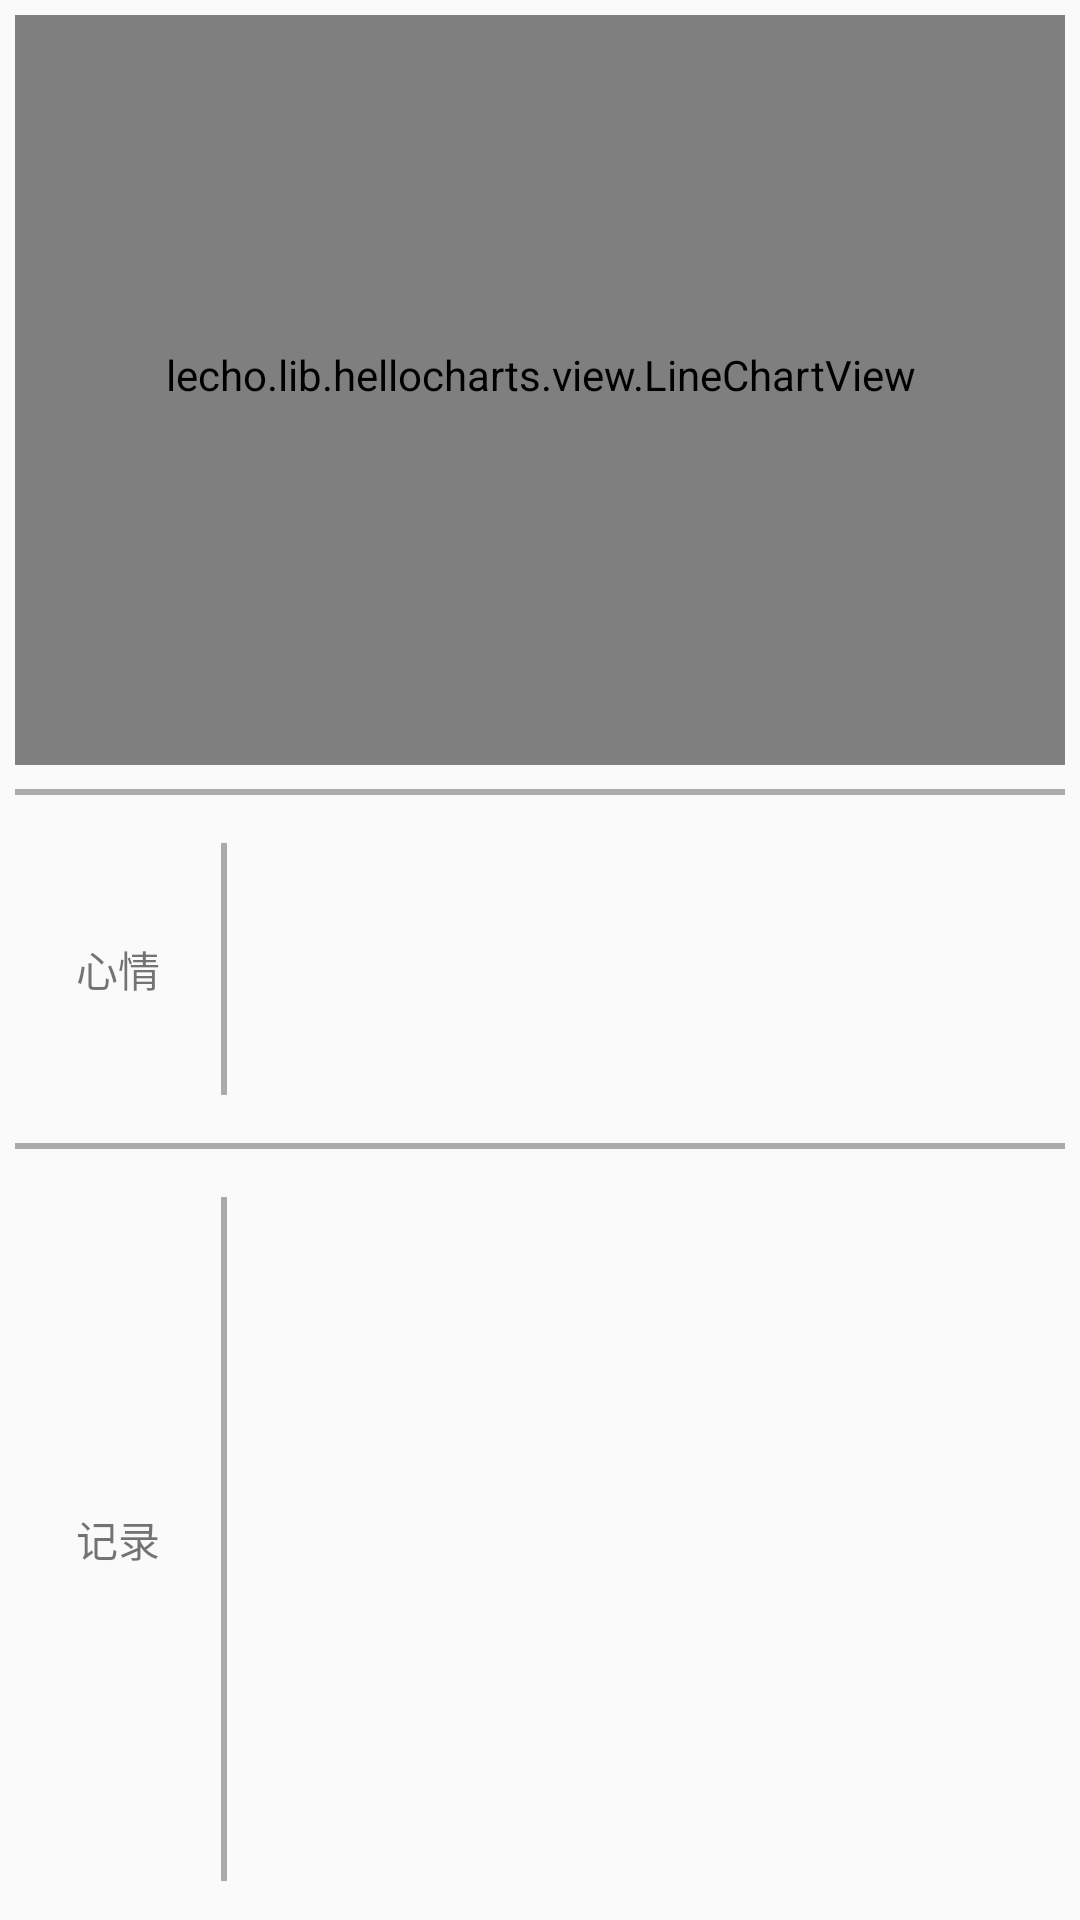

Layout XML and referenced resources for this Android screen:
<!-- AndroidManifest.xml: application theme AppTheme -->
<!-- res/layout/fragment_mood_route_record.xml -->
<LinearLayout xmlns:android="http://schemas.android.com/apk/res/android"
    android:layout_width="match_parent"
    android:layout_height="1600dp"
    android:orientation="vertical"
    android:padding="5dp"
     >

    <lecho.lib.hellocharts.view.LineChartView
        android:id="@+id/chart_curve"
        android:layout_width="match_parent"
        android:layout_height="250dp"
        android:paddingTop="10dp"
        android:paddingBottom="20dp">
    </lecho.lib.hellocharts.view.LineChartView>

    <View
        android:layout_width="match_parent"
        android:layout_height="2dp"
        android:layout_marginBottom="8dp"
        android:layout_marginTop="8dp"
        android:background="@android:color/darker_gray" />

    <LinearLayout
        android:layout_width="match_parent"
        android:layout_height="100dp"
        android:orientation="horizontal"
        >

        <TextView
            android:layout_width="match_parent"
            android:layout_height="match_parent"
            android:layout_gravity="center_vertical"
            android:gravity="center"
            android:text="心情"
            android:layout_weight="4"/>

        <View
            android:layout_width="2dp"
            android:layout_height="match_parent"
            android:layout_marginBottom="8dp"
            android:layout_marginTop="8dp"
            android:layout_gravity="center_vertical"
            android:background="@android:color/darker_gray"
            />

        <ImageView
            android:id="@+id/curve_image"
            android:layout_width="match_parent"
            android:layout_height="100dp"
            android:layout_weight="1"/>


    </LinearLayout>

    <View
        android:layout_width="match_parent"
        android:layout_height="2dp"
        android:layout_marginBottom="8dp"
        android:layout_marginTop="8dp"
        android:background="@android:color/darker_gray" />

    <LinearLayout
        android:layout_width="match_parent"
        android:layout_height="match_parent"
        android:orientation="horizontal"
        >

        <TextView
            android:layout_width="match_parent"
            android:layout_height="match_parent"
            android:layout_gravity="center_vertical"
            android:gravity="center"
            android:text="记录"
            android:layout_weight="4"/>

        <View
            android:layout_width="2dp"
            android:layout_height="match_parent"
            android:layout_marginBottom="8dp"
            android:layout_marginTop="8dp"
            android:layout_gravity="center_vertical"
            android:background="@android:color/darker_gray"
            />

        <TextView
            android:id="@+id/curve_text"
            android:layout_marginLeft="20dp"
            android:layout_width="match_parent"
            android:layout_height="match_parent"
            android:layout_weight="1"
            android:ellipsize="marquee"
            android:textSize="14sp"
            android:layout_gravity="center_vertical"
            />
    </LinearLayout>



</LinearLayout>
<!-- resources referenced by this layout -->
<resources>
  <style name="AppTheme" parent="Theme.AppCompat.Light.NoActionBar">
          
          <item name="colorPrimary">@color/colorPrimary</item>
          <item name="colorPrimaryDark">@color/colorPrimaryDark</item>
          <item name="colorAccent">@color/colorAccent</item>
      </style>
  <color name="colorPrimary">#3F51B5</color>
  <color name="colorPrimaryDark">#303F9F</color>
  <color name="colorAccent">#FF4081</color>
</resources>
